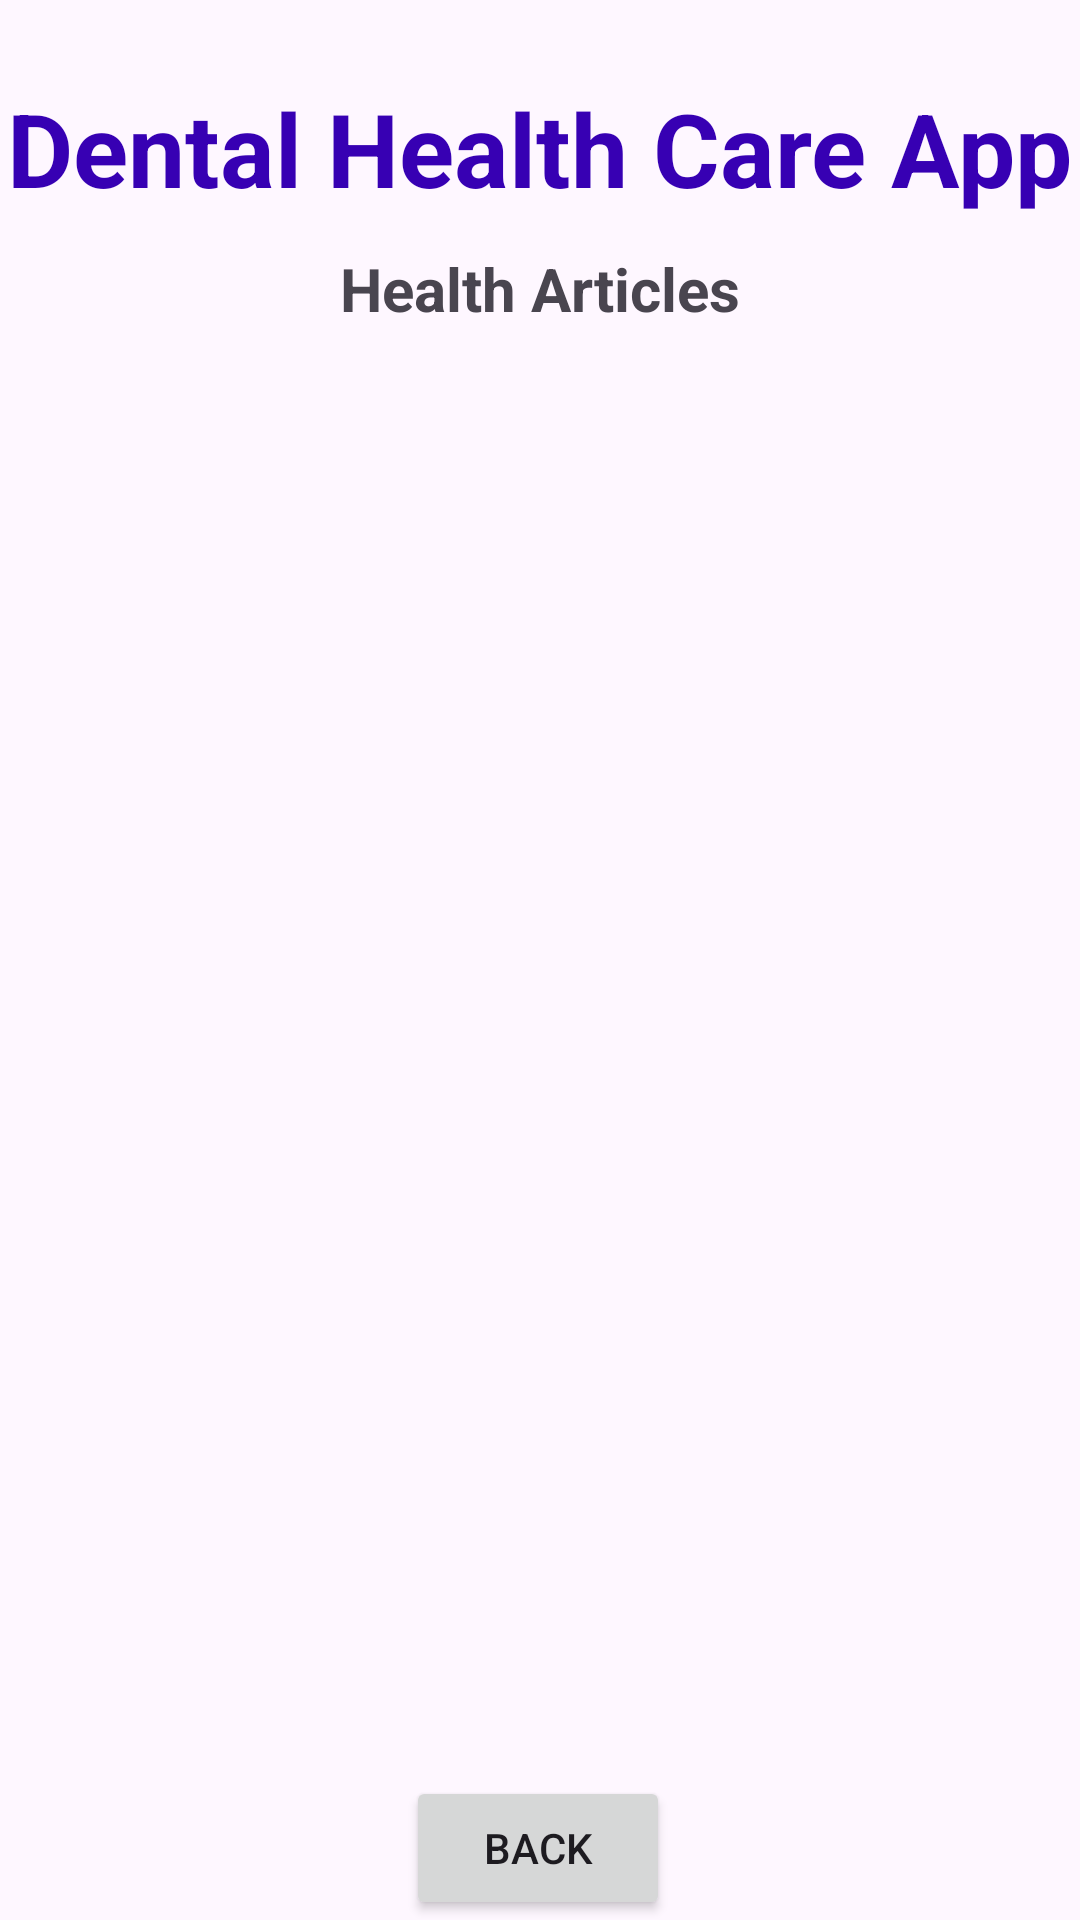

Layout XML and referenced resources for this Android screen:
<!-- AndroidManifest.xml: application theme Theme.Dentalcareapp -->
<!-- res/layout/activity_health_articles.xml -->
<?xml version="1.0" encoding="utf-8"?>
<androidx.constraintlayout.widget.ConstraintLayout xmlns:android="http://schemas.android.com/apk/res/android"
    xmlns:app="http://schemas.android.com/apk/res-auto"
    xmlns:tools="http://schemas.android.com/tools"
    android:layout_width="match_parent"
    android:layout_height="match_parent"
    android:background="@drawable/back5"
    tools:context=".HealthArticlesActivity">

    <TextView
        android:id="@+id/textViewTMName"
        android:layout_width="wrap_content"
        android:layout_height="wrap_content"
        android:text="Dental Health Care App"
        android:textColor="@color/colorPrimaryDark"
        android:textSize="34sp"
        android:textStyle="bold"
        app:layout_constraintBottom_toBottomOf="parent"
        app:layout_constraintEnd_toEndOf="parent"
        app:layout_constraintStart_toStartOf="parent"
        app:layout_constraintTop_toTopOf="parent"
        app:layout_constraintVertical_bias="0.045" />

    <TextView
        android:id="@+id/LIstViewLT"
        android:layout_width="wrap_content"
        android:layout_height="wrap_content"
        android:text="Health Articles"
        android:textColor="@color/colorWhite"
        android:textSize="20dp"
        android:textStyle="bold"
        app:layout_constraintBottom_toBottomOf="parent"
        app:layout_constraintEnd_toEndOf="parent"
        app:layout_constraintStart_toStartOf="parent"
        app:layout_constraintTop_toBottomOf="@+id/textViewTMName"
        app:layout_constraintVertical_bias="0.01999998" />

    <ListView
        android:id="@+id/editTestTestMulitLine"
        android:layout_width="350dp"
        android:layout_height="500dp"
        android:layout_margin="10dp"
        android:layout_marginStart="16dp"
        android:layout_marginTop="16dp"
        android:layout_marginEnd="16dp"
        android:layout_marginBottom="605dp"
        app:layout_constraintBottom_toBottomOf="parent"
        app:layout_constraintEnd_toEndOf="parent"
        app:layout_constraintStart_toStartOf="parent"
        app:layout_constraintTop_toBottomOf="@+id/textViewTMName" />

    <Button
        android:id="@+id/buttonLTBack"
        android:layout_width="wrap_content"
        android:layout_height="wrap_content"
        android:text="BACK"
        app:layout_constraintBottom_toBottomOf="parent"
        app:layout_constraintEnd_toEndOf="parent"
        app:layout_constraintHorizontal_bias="0.498"
        app:layout_constraintStart_toStartOf="parent"
        />

</androidx.constraintlayout.widget.ConstraintLayout>
<!-- resources referenced by this layout -->
<resources>
  <style name="Theme.Dentalcareapp" parent="Base.Theme.Dentalcareapp" />
  <style name="Base.Theme.Dentalcareapp" parent="Theme.Material3.DayNight.NoActionBar">
          
          
      </style>
  <!-- not gathered from this repository: default colours our renderer supplied (Android Studio template values) -->
  <color name="colorPrimaryDark">#FF3700B3</color>
</resources>
